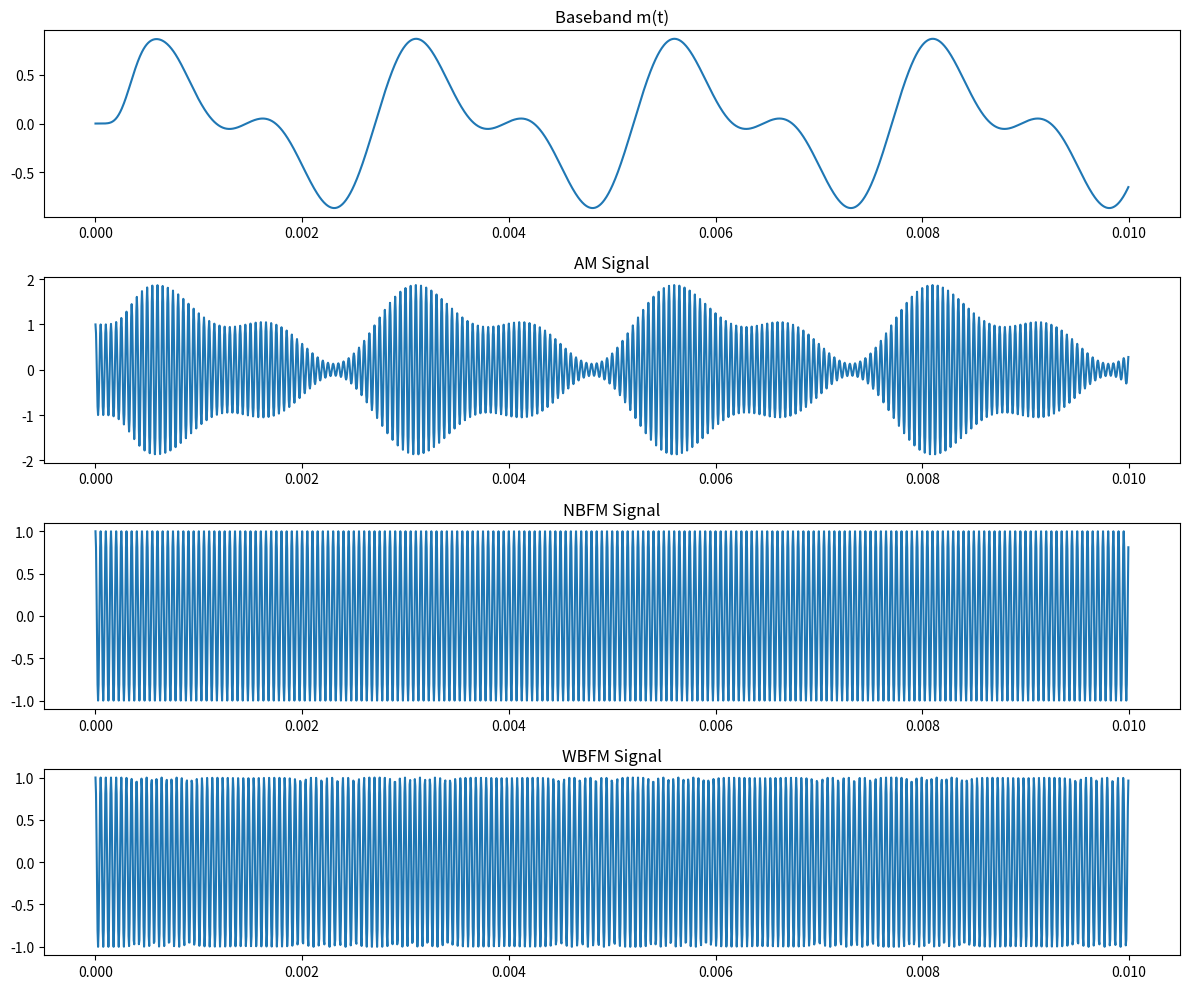

Here is the Python script that generated this plot:
import numpy as np
import matplotlib.pyplot as plt
from scipy.signal import butter, lfilter, hilbert

fs = 200000        # Sampling rate (200 kHz)
t = np.arange(0, 0.05, 1/fs)

# ----------------------------------------------------------
# 1. BASEBAND SIGNAL (m(t))
# ----------------------------------------------------------
fm1, fm2 = 400, 800      # Two-tone baseband example
m = 0.6*np.sin(2*np.pi*fm1*t) + 0.4*np.sin(2*np.pi*fm2*t)

# LPF to restrict baseband bandwidth
def butter_lowpass(fc, fs, order=6):
    b, a = butter(order, fc/(fs/2), btype="low")
    return b, a

b, a = butter_lowpass(fc=3000, fs=fs)
m_filt = lfilter(b, a, m)

# ----------------------------------------------------------
# 2. AM MODULATION
# ----------------------------------------------------------
fc = 20000
Ac = 1
AM = Ac * (1 + m_filt) * np.cos(2*np.pi*fc*t)

# ----------------------------------------------------------
# 3. NBFM (β << 1)
# ----------------------------------------------------------
kf_narrow = 50      # small deviation constant
NBFM = np.cos(2*np.pi*fc*t + kf_narrow*np.cumsum(m_filt)/fs)

# ----------------------------------------------------------
# 4. WBFM (β > 5)
# ----------------------------------------------------------
kf_wide = 5000       # large deviation constant (Armstrong method simplified)
WBFM = np.cos(2*np.pi*fc*t + kf_wide*np.cumsum(m_filt)/fs)

# ----------------------------------------------------------
# Plotting
# ----------------------------------------------------------
plt.figure(figsize=(12,10))
plt.subplot(4,1,1); plt.plot(t[:2000], m_filt[:2000]); plt.title("Baseband m(t)")
plt.subplot(4,1,2); plt.plot(t[:2000], AM[:2000]); plt.title("AM Signal")
plt.subplot(4,1,3); plt.plot(t[:2000], NBFM[:2000]); plt.title("NBFM Signal")
plt.subplot(4,1,4); plt.plot(t[:2000], WBFM[:2000]); plt.title("WBFM Signal")
plt.tight_layout()
plt.show()

